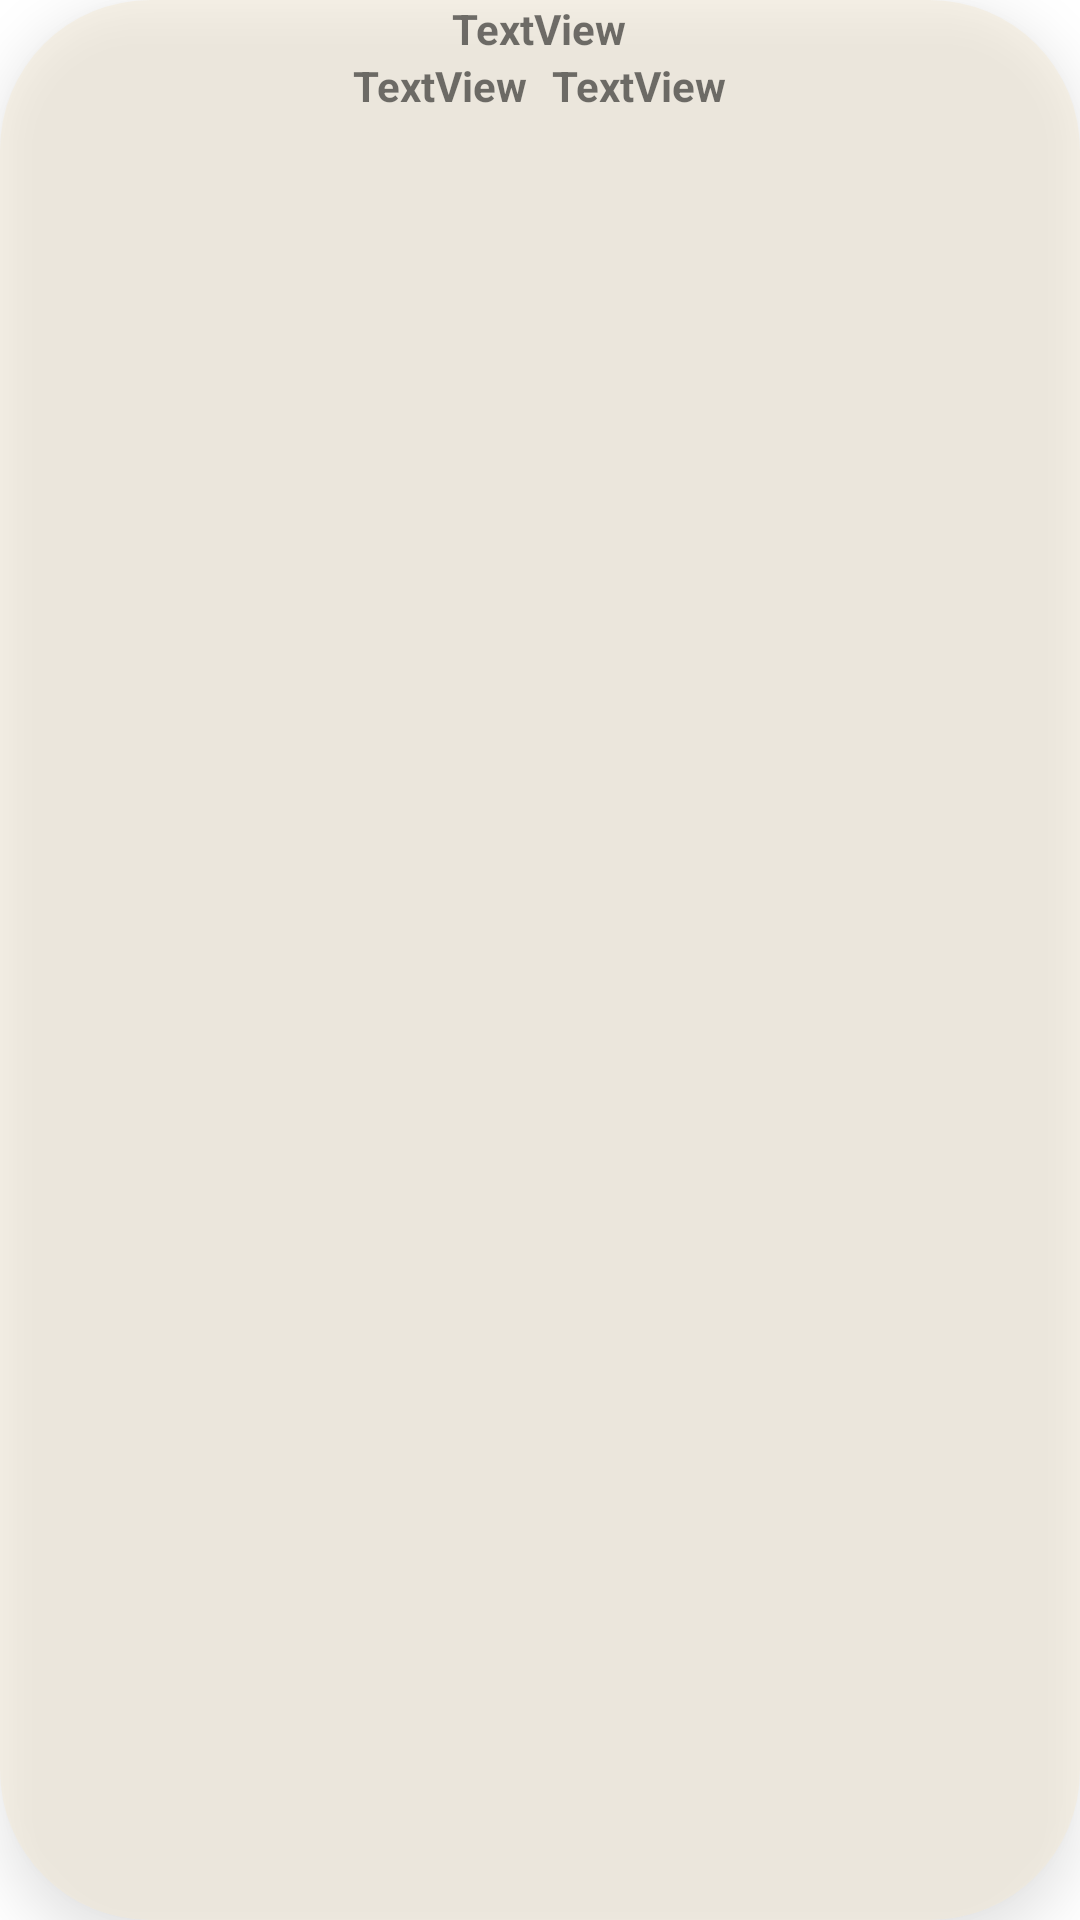

The Android layout XML behind this screen, and the referenced resources:
<!-- AndroidManifest.xml: application theme Theme.TravelPlanner -->
<!-- res/layout/list_events.xml -->
<?xml version="1.0" encoding="utf-8"?>
<LinearLayout xmlns:android="http://schemas.android.com/apk/res/android"
    xmlns:app="http://schemas.android.com/apk/res-auto"
    xmlns:tools="http://schemas.android.com/tools"
    android:layout_width="match_parent"
    android:layout_height="wrap_content"
    android:layout_margin="20dp"
    android:background="@drawable/background_item"
    android:elevation="10dp"
    android:gravity="center_horizontal"
    android:orientation="horizontal"
    android:backgroundTint="#F4EAD5"
    app:circularflow_radiusInDP="25dp">

    <LinearLayout
        android:layout_width="wrap_content"
        android:layout_height="wrap_content"
        android:gravity="center_horizontal"
        android:orientation="vertical">

        <LinearLayout
            android:layout_width="wrap_content"
            android:layout_height="wrap_content"
            android:gravity="center_vertical"
            android:orientation="horizontal">

            <TextView
                android:id="@+id/event_name"
                android:layout_width="wrap_content"
                android:layout_height="wrap_content"
                android:singleLine="true"
                android:text="TextView"
                android:textStyle="bold" />

        </LinearLayout>

        <LinearLayout
            android:layout_width="wrap_content"
            android:layout_height="wrap_content"
            android:gravity="center_vertical"
            android:orientation="horizontal">

            <TextView
                android:id="@+id/event_date"
                android:layout_width="wrap_content"
                android:layout_height="wrap_content"
                android:singleLine="true"
                android:text="TextView"
                android:textStyle="bold" />

            <TextView
                android:id="@+id/event_time"
                android:layout_width="wrap_content"
                android:layout_height="wrap_content"
                android:layout_marginStart="8dp"
                android:singleLine="true"
                android:text="TextView"
                android:textStyle="bold" />

        </LinearLayout>


    </LinearLayout>


</LinearLayout>
<!-- resources referenced by this layout -->
<resources>
  <!-- drawable background_item (drawable) -->
  <?xml version="1.0" encoding="utf-8"?>
  <shape xmlns:android="http://schemas.android.com/apk/res/android"
      android:shape="rectangle">
  
      <solid android:color="#80FFFFFF"/>
      <corners android:radius="50dp"/>
  
  </shape>
  <style name="Theme.TravelPlanner" parent="Theme.MaterialComponents.DayNight.NoActionBar">
          
          <item name="colorPrimary">@color/purple_500</item>
          <item name="colorPrimaryVariant">@color/purple_700</item>
          <item name="colorOnPrimary">@color/white</item>
          
          <item name="colorSecondary">@color/teal_200</item>
          <item name="colorSecondaryVariant">@color/teal_700</item>
          <item name="colorOnSecondary">@color/black</item>
          
          <item name="android:statusBarColor">?attr/colorPrimaryVariant</item>
          
      </style>
  <color name="purple_500">#CCD6A6</color>
  <color name="purple_700">#F4EAD5</color>
  <color name="white">#FFFBE9</color>
  <color name="teal_200">#A4BE7B</color>
  <color name="teal_700">#5F8D4E</color>
  <color name="black">#285430</color>
</resources>
